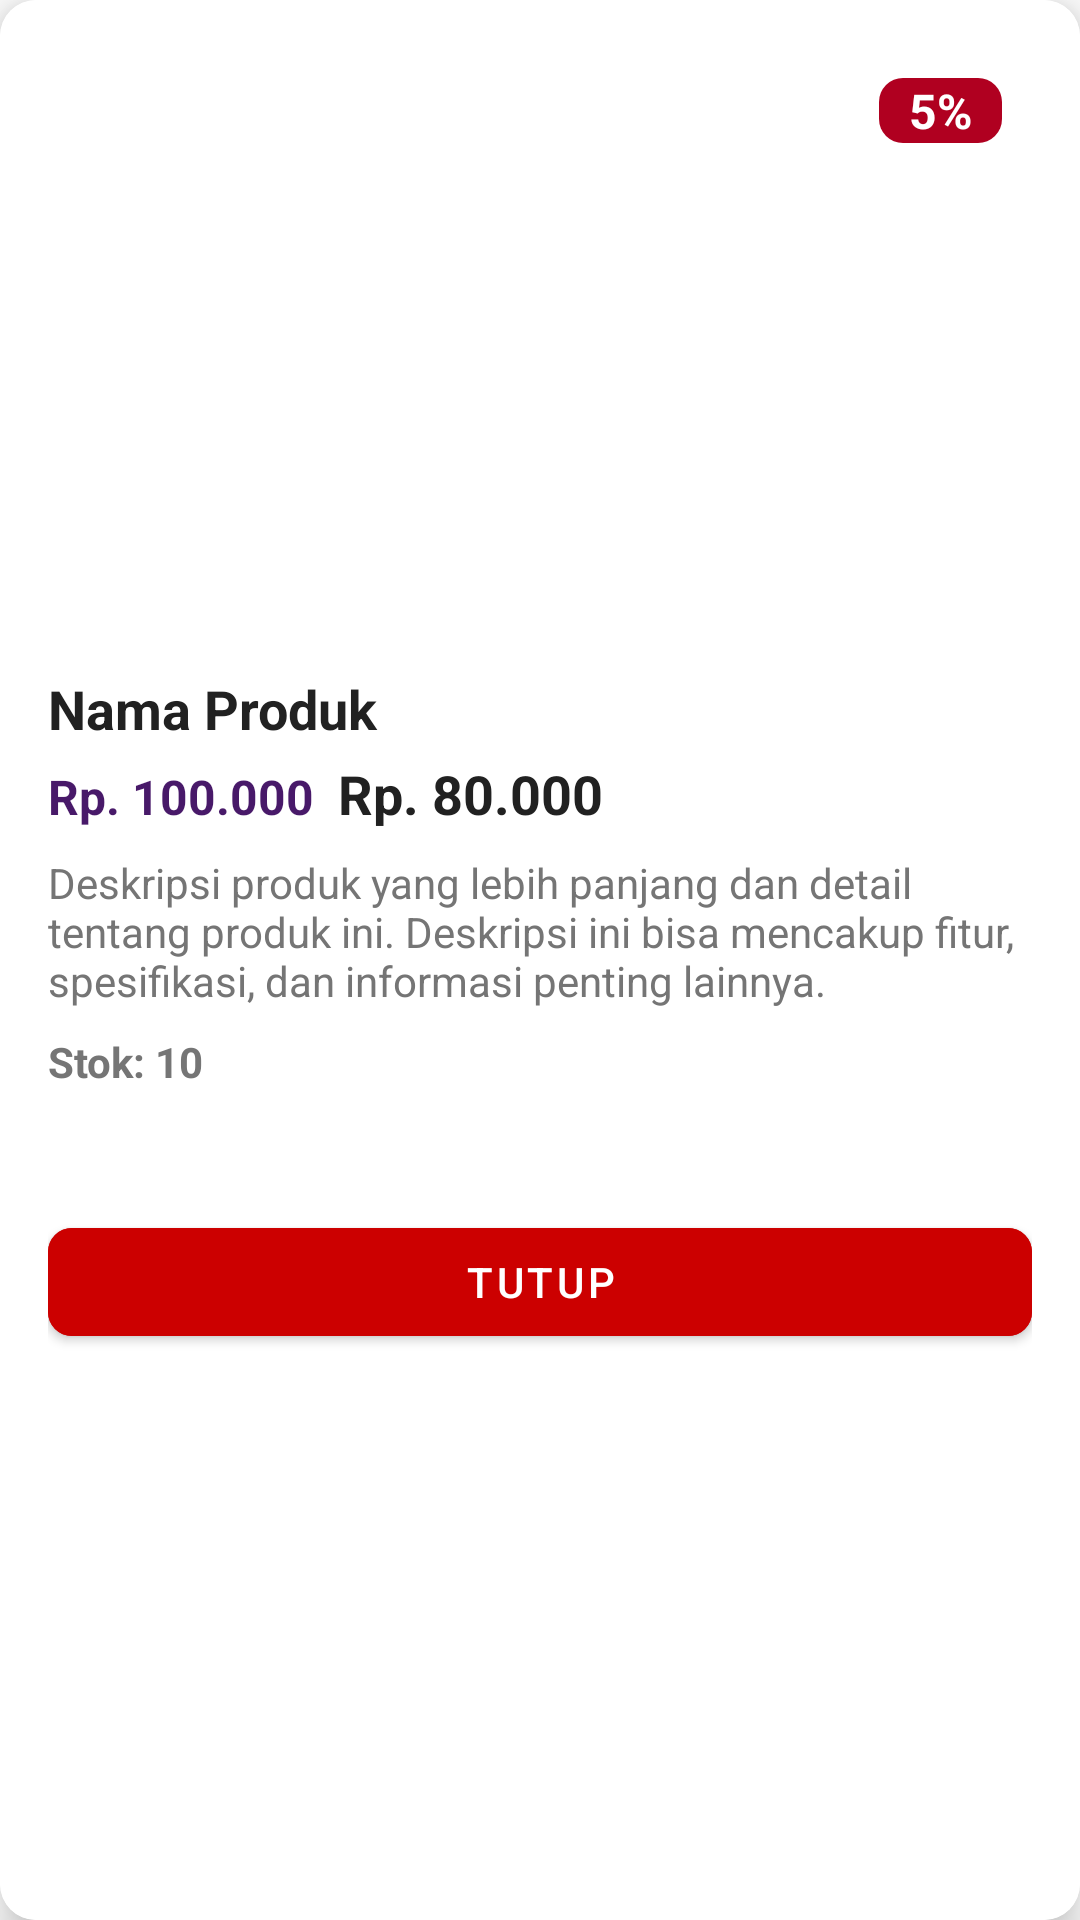

Produce the Android XML layout that renders to this screen, including the resource entries it uses.
<!-- AndroidManifest.xml: application theme Theme.UTS_A22202302996 -->
<!-- res/layout/dialog_product_detail.xml -->
<?xml version="1.0" encoding="utf-8"?>
<androidx.cardview.widget.CardView xmlns:android="http://schemas.android.com/apk/res/android"
    xmlns:tools="http://schemas.android.com/tools"
    android:layout_width="match_parent"
    android:layout_height="wrap_content"
    xmlns:app="http://schemas.android.com/apk/res-auto"
    android:layout_margin="16dp"
    app:cardCornerRadius="12dp"
    app:cardElevation="8dp">

    <LinearLayout
        android:layout_width="match_parent"
        android:layout_height="match_parent"
        android:orientation="vertical"
        android:background="@color/white"
        android:padding="16dp">

        <FrameLayout
            android:id="@+id/frameLayoutProduct"
            android:layout_width="match_parent"
            android:layout_height="wrap_content"
            app:layout_constraintEnd_toEndOf="parent"
            app:layout_constraintStart_toStartOf="parent"
            app:layout_constraintTop_toTopOf="parent">

            <ImageView
                android:id="@+id/imageViewDetail"
                android:layout_width="match_parent"
                android:layout_height="200dp"
                android:scaleType="centerCrop" />

            <ImageView
                android:id="@+id/imageViewStatus"
                android:layout_width="112dp"
                android:layout_height="97dp"
                android:layout_gravity="center"
                android:src="@drawable/ic_soldout"
                android:visibility="visible" />

            <TextView
                android:id="@+id/textViewDiscountBadge"
                android:layout_width="wrap_content"
                android:layout_height="wrap_content"
                android:layout_gravity="top|end"
                android:layout_margin="10dp"
                android:background="@drawable/discount_badge_background"
                android:paddingLeft="10dp"
                android:paddingRight="10dp"
                android:text="5%"
                android:visibility="visible"
                android:textColor="@color/white"
                android:textSize="16sp"
                android:textStyle="bold" />

        </FrameLayout>

        <TextView
            android:id="@+id/textViewMerkDetail"
            android:layout_width="wrap_content"
            android:layout_height="wrap_content"
            android:text="Nama Produk"
            android:textColor="@color/text_primary"
            android:textSize="18sp"
            android:textStyle="bold"
            android:layout_marginTop="8dp" />

        <LinearLayout
            android:layout_width="match_parent"
            android:layout_height="wrap_content"
            android:orientation="horizontal">

            <TextView
                android:id="@+id/textViewHargaDetail"
                android:layout_width="wrap_content"
                android:layout_height="wrap_content"
                android:textSize="16sp"
                android:text="Rp. 100.000"
                android:textStyle="bold"
                android:textColor="@color/primary"
                android:layout_marginTop="4dp" />

            <TextView
                android:id="@+id/textViewHargaDiskon"
                android:layout_width="wrap_content"
                android:layout_height="wrap_content"
                android:textSize="18sp"
                android:text="Rp. 80.000"
                android:textStyle="bold"
                android:textColor="@color/text_primary"
                android:layout_marginStart="8dp"
                android:layout_marginTop="4dp"
                android:visibility="visible" />

        </LinearLayout>

        <TextView
            android:id="@+id/textViewDeskripsiDetail"
            android:layout_width="wrap_content"
            android:layout_height="wrap_content"
            android:text="Deskripsi produk yang lebih panjang dan detail tentang produk ini. Deskripsi ini bisa mencakup fitur, spesifikasi, dan informasi penting lainnya."
            android:ellipsize="end"
            android:textColor="@color/text_secondary"
            android:textSize="14sp"
            android:layout_marginTop="8dp" />

        <TextView
            android:id="@+id/textViewStokDetail"
            android:layout_width="wrap_content"
            android:layout_height="wrap_content"
            android:textSize="14sp"
            android:text="Stok: 10"
            android:textColor="@color/text_secondary"
            android:textStyle="bold"
            android:layout_marginTop="8dp" />

        <ImageButton
            android:id="@+id/imageButtonCart"
            android:layout_width="match_parent"
            android:layout_height="wrap_content"
            android:layout_marginTop="12dp"
            android:background="@android:color/transparent"
            android:padding="8dp"
            android:scaleType="centerInside"
            android:src="@drawable/ic_cart"
            tools:ignore="SpeakableTextPresentCheck,TouchTargetSizeCheck" />

        <com.google.android.material.button.MaterialButton
            android:id="@+id/buttonClose"
            android:layout_width="match_parent"
            android:layout_height="wrap_content"
            android:text="Tutup"
            android:textColor="@color/white"
            android:backgroundTint="@android:color/holo_red_dark"
            android:layout_marginTop="12dp"
            app:cornerRadius="8dp"/>
    </LinearLayout>
</androidx.cardview.widget.CardView>
<!-- resources referenced by this layout -->
<resources>
  <color name="primary">#481969</color>
  <color name="text_primary">#212121</color>
  <color name="text_secondary">#757575</color>
  <color name="white">#FFFFFF</color>
  <!-- drawable discount_badge_background (drawable) -->
  <shape xmlns:android="http://schemas.android.com/apk/res/android">
      <solid android:color="@color/error" />
      <corners android:radius="8dp" />
  </shape>
  <style name="Theme.UTS_A22202302996" parent="Base.Theme.UTS_A22202302996" />
  <color name="error">#B00020</color>
  <style name="Base.Theme.UTS_A22202302996" parent="Theme.MaterialComponents.DayNight.NoActionBar">
          
          <item name="colorPrimary">@color/primary</item>
          <item name="colorPrimaryVariant">@color/primary_variant</item>
          <item name="colorOnPrimary">@color/on_primary</item>
  
          
          <item name="colorSecondary">@color/secondary</item>
          <item name="colorSecondaryVariant">@color/secondary_variant</item>
          <item name="colorOnSecondary">@color/on_secondary</item>
  
          
          <item name="android:colorBackground">@color/background</item>
          <item name="colorSurface">@color/surface</item>
          <item name="colorOnSurface">@color/on_surface</item>
  
          
          <item name="colorError">@color/error</item>
          <item name="colorOnError">@color/on_error</item>
  
          
          <item name="android:textColorPrimary">@color/text_primary</item>
          <item name="android:textColorSecondary">@color/text_secondary</item>
          <item name="android:textColorHint">@color/text_hint</item>
          <item name="actionMenuTextColor">@color/on_primary</item>
  
          
          <item name="android:statusBarColor">@color/primary_variant</item>
  
          
          <item name="android:navigationBarColor">@color/white</item>
  
          
          <item name="colorControlHighlight">@color/primary_light</item>
  
      </style>
  <color name="primary_variant">#3A1453</color>
  <color name="on_primary">#FFC50A</color>
  <color name="secondary">#FFC50A</color>
  <color name="secondary_variant">#CC9E00</color>
  <color name="on_secondary">#000000</color>
  <color name="background">#FFFFFF</color>
  <color name="surface">#F5F5F5</color>
  <color name="on_surface">#212121</color>
  <color name="on_error">#FFFFFF</color>
  <color name="text_hint">#9E9E9E</color>
  <color name="primary_light">#6E3DA0</color>
</resources>
